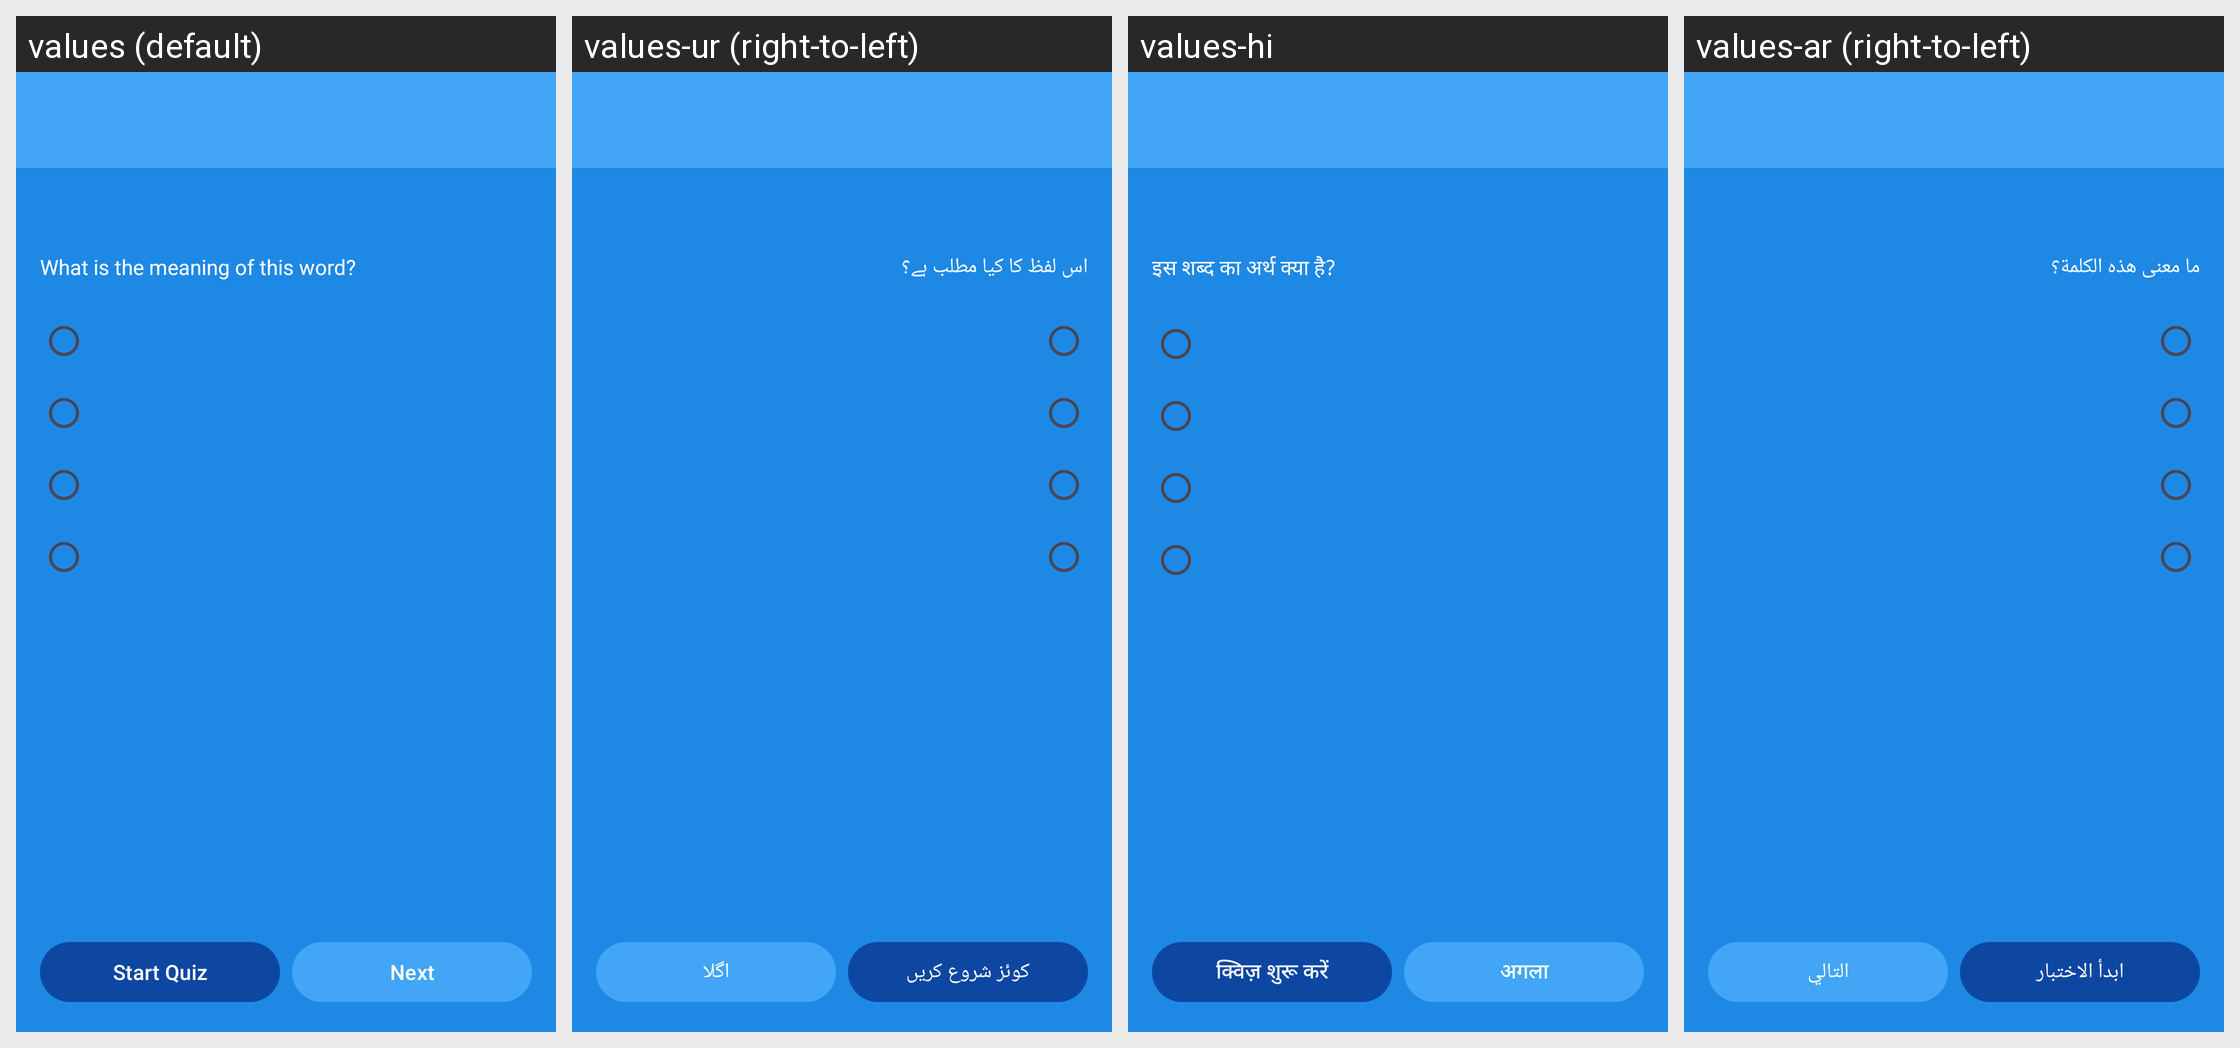

Translations of the strings shown on this Android screen, per locale in the grid:
Android screen res/layout/activity_quiz.xml rendered under 4 locales, left to right: values (default), values-ur (right-to-left), values-hi, values-ar (right-to-left). Device: Nexus 5 (rendered at 1080×1920; each locale shown at half size, 540×960, under a caption strip naming it); theme Theme.WordMaster.
Strings drawn on this screen, with the default value and each locale's value (text and hints the layout hard-codes, and strings that could not be matched under every locale, appear in the picture but are not listed):

quiz_question
  values: What is the meaning of this word?
  values-ur: اس لفظ کا کیا مطلب ہے؟
  values-hi: इस शब्द का अर्थ क्या है?
  values-ar: ما معنى هذه الكلمة؟

quiz_start
  values: Start Quiz
  values-ur: کوئز شروع کریں
  values-hi: क्विज़ शुरू करें
  values-ar: ابدأ الاختبار

quiz_next
  values: Next
  values-ur: اگلا
  values-hi: अगला
  values-ar: التالي
